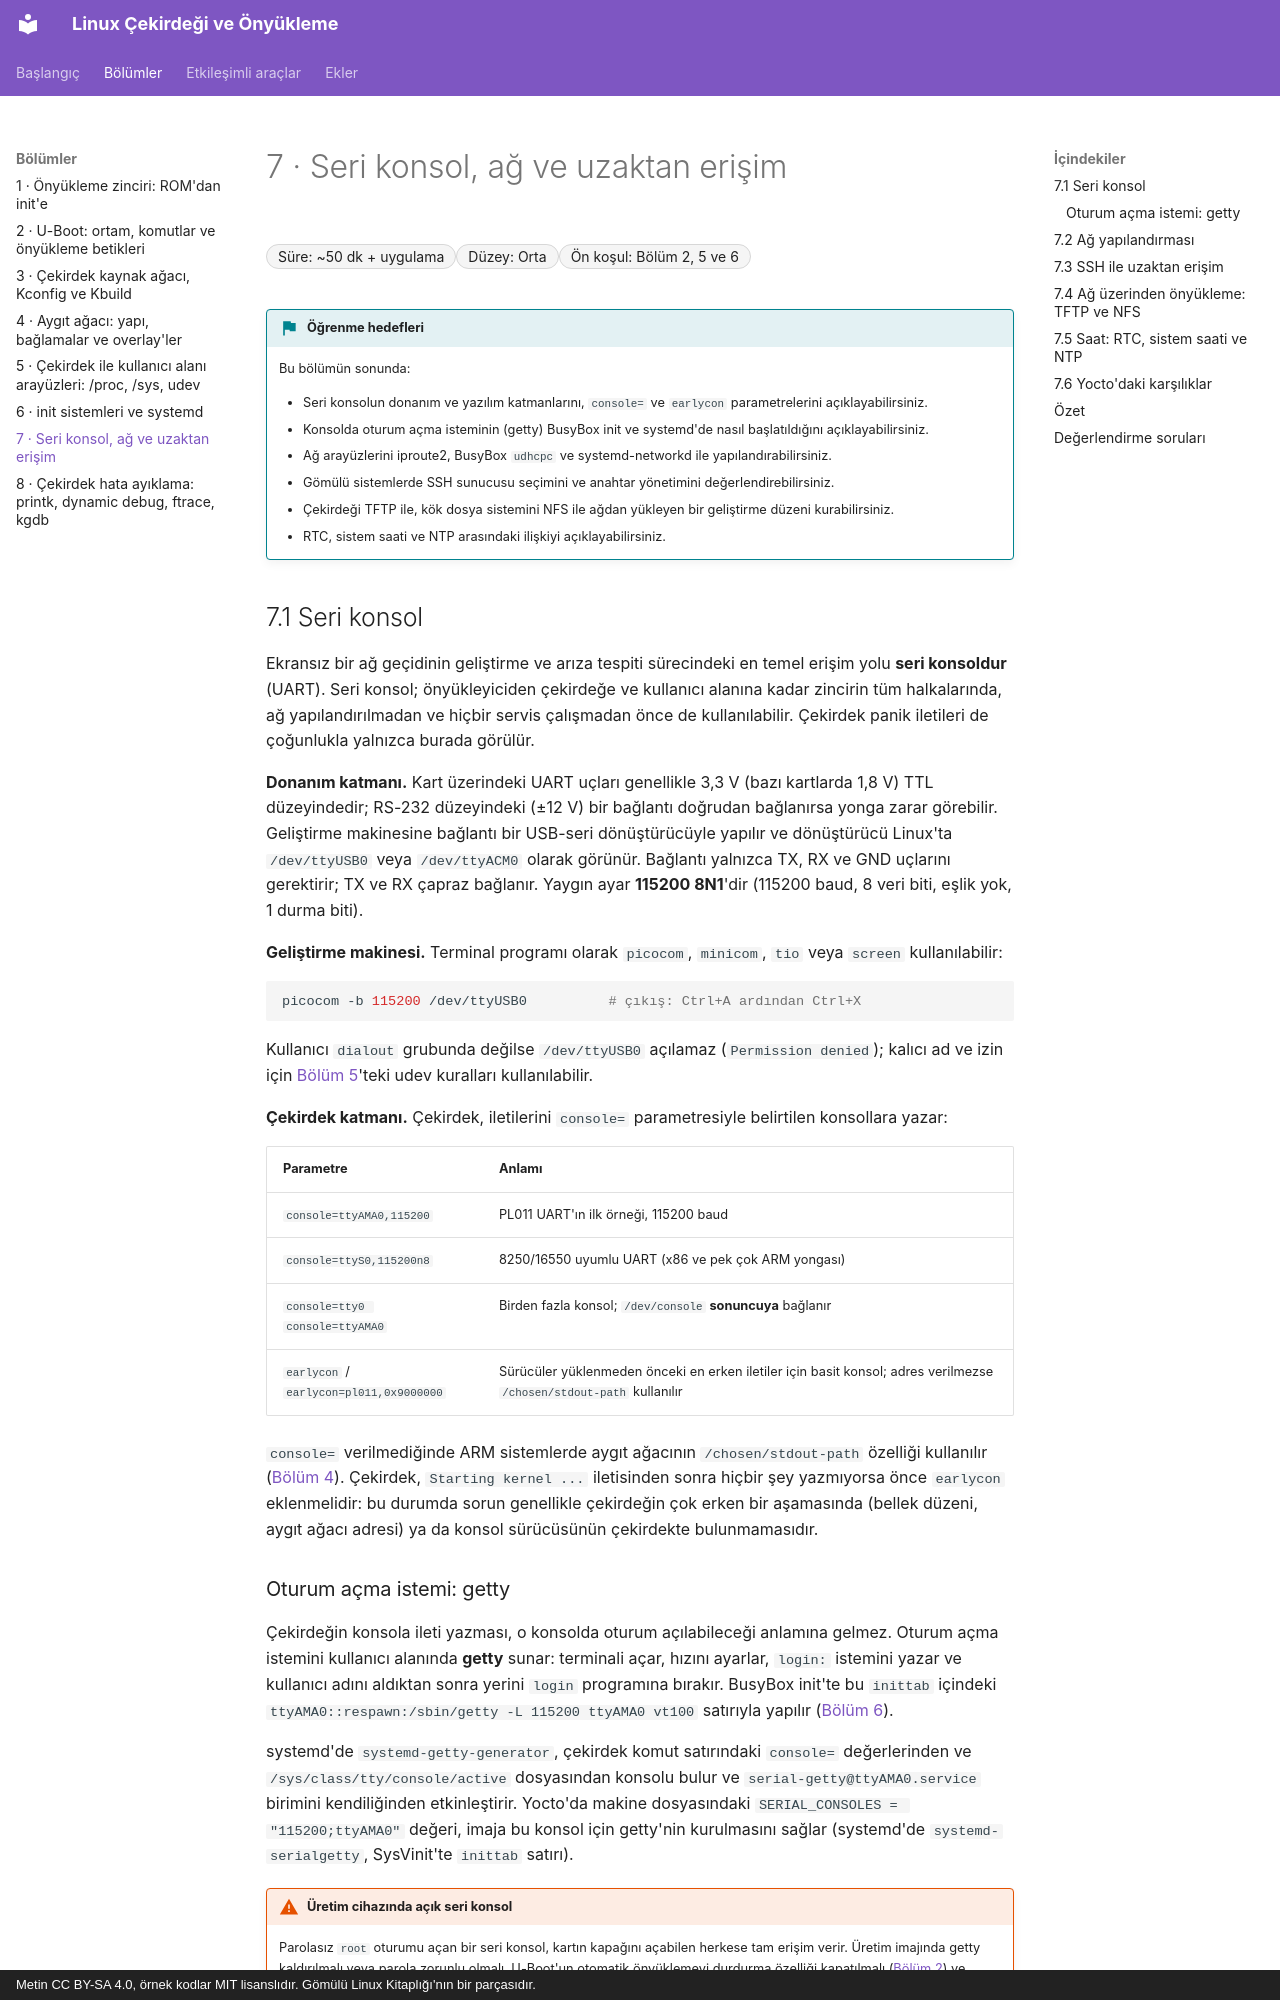

repository: mfguney/cekirdek-onyukleme · page: bolumler/07-sistem-yonetimi.html · generator: mkdocs · copyright: Metin CC BY-SA 4.0, örnek kodlar MIT lisanslıdır. Gömülü Linux Kitaplığı'nın bir parçasıdır.

# 7 · Seri konsol, ağ ve uzaktan erişim

<div class="kunye" markdown>
<span>Süre: ~50 dk + uygulama</span><span>Düzey: Orta</span><span>Ön koşul: Bölüm 2, 5 ve 6</span>
</div>

!!! hedef "Öğrenme hedefleri"
    Bu bölümün sonunda:

    - Seri konsolun donanım ve yazılım katmanlarını, `console=` ve `earlycon` parametrelerini açıklayabilirsiniz.
    - Konsolda oturum açma isteminin (getty) BusyBox init ve systemd'de nasıl başlatıldığını açıklayabilirsiniz.
    - Ağ arayüzlerini iproute2, BusyBox `udhcpc` ve systemd-networkd ile yapılandırabilirsiniz.
    - Gömülü sistemlerde SSH sunucusu seçimini ve anahtar yönetimini değerlendirebilirsiniz.
    - Çekirdeği TFTP ile, kök dosya sistemini NFS ile ağdan yükleyen bir geliştirme düzeni kurabilirsiniz.
    - RTC, sistem saati ve NTP arasındaki ilişkiyi açıklayabilirsiniz.

## 7.1 Seri konsol

Ekransız bir ağ geçidinin geliştirme ve arıza tespiti sürecindeki en temel erişim yolu **seri konsoldur**
(UART). Seri konsol; önyükleyiciden çekirdeğe ve kullanıcı alanına kadar zincirin tüm halkalarında, ağ
yapılandırılmadan ve hiçbir servis çalışmadan önce de kullanılabilir. Çekirdek panik iletileri de
çoğunlukla yalnızca burada görülür.

**Donanım katmanı.** Kart üzerindeki UART uçları genellikle 3,3 V (bazı kartlarda 1,8 V) TTL düzeyindedir;
RS-232 düzeyindeki (±12 V) bir bağlantı doğrudan bağlanırsa yonga zarar görebilir. Geliştirme makinesine
bağlantı bir USB-seri dönüştürücüyle yapılır ve dönüştürücü Linux'ta `/dev/ttyUSB0` veya `/dev/ttyACM0`
olarak görünür. Bağlantı yalnızca TX, RX ve GND uçlarını gerektirir; TX ve RX çapraz bağlanır. Yaygın
ayar **115200 8N1**'dir (115200 baud, 8 veri biti, eşlik yok, 1 durma biti).

**Geliştirme makinesi.** Terminal programı olarak `picocom`, `minicom`, `tio` veya `screen` kullanılabilir:

```bash
picocom -b 115200 /dev/ttyUSB0          # çıkış: Ctrl+A ardından Ctrl+X
```

Kullanıcı `dialout` grubunda değilse `/dev/ttyUSB0` açılamaz (`Permission denied`); kalıcı ad ve izin
için [Bölüm 5](05-kullanici-alani-arayuzleri.md)'teki udev kuralları kullanılabilir.

**Çekirdek katmanı.** Çekirdek, iletilerini `console=` parametresiyle belirtilen konsollara yazar:

| Parametre | Anlamı |
|---|---|
| `console=ttyAMA0,115200` | PL011 UART'ın ilk örneği, 115200 baud |
| `console=ttyS0,115200n8` | 8250/16550 uyumlu UART (x86 ve pek çok ARM yongası) |
| `console=tty0 console=ttyAMA0` | Birden fazla konsol; `/dev/console` **sonuncuya** bağlanır |
| `earlycon` / `earlycon=pl011,0x9000000` | Sürücüler yüklenmeden önceki en erken iletiler için basit konsol; adres verilmezse `/chosen/stdout-path` kullanılır |

`console=` verilmediğinde ARM sistemlerde aygıt ağacının `/chosen/stdout-path` özelliği kullanılır
([Bölüm 4](04-aygit-agaci.md)). Çekirdek, `Starting kernel ...` iletisinden sonra hiçbir şey
yazmıyorsa önce `earlycon` eklenmelidir: bu durumda sorun genellikle çekirdeğin çok erken bir aşamasında
(bellek düzeni, aygıt ağacı adresi) ya da konsol sürücüsünün çekirdekte bulunmamasıdır.
